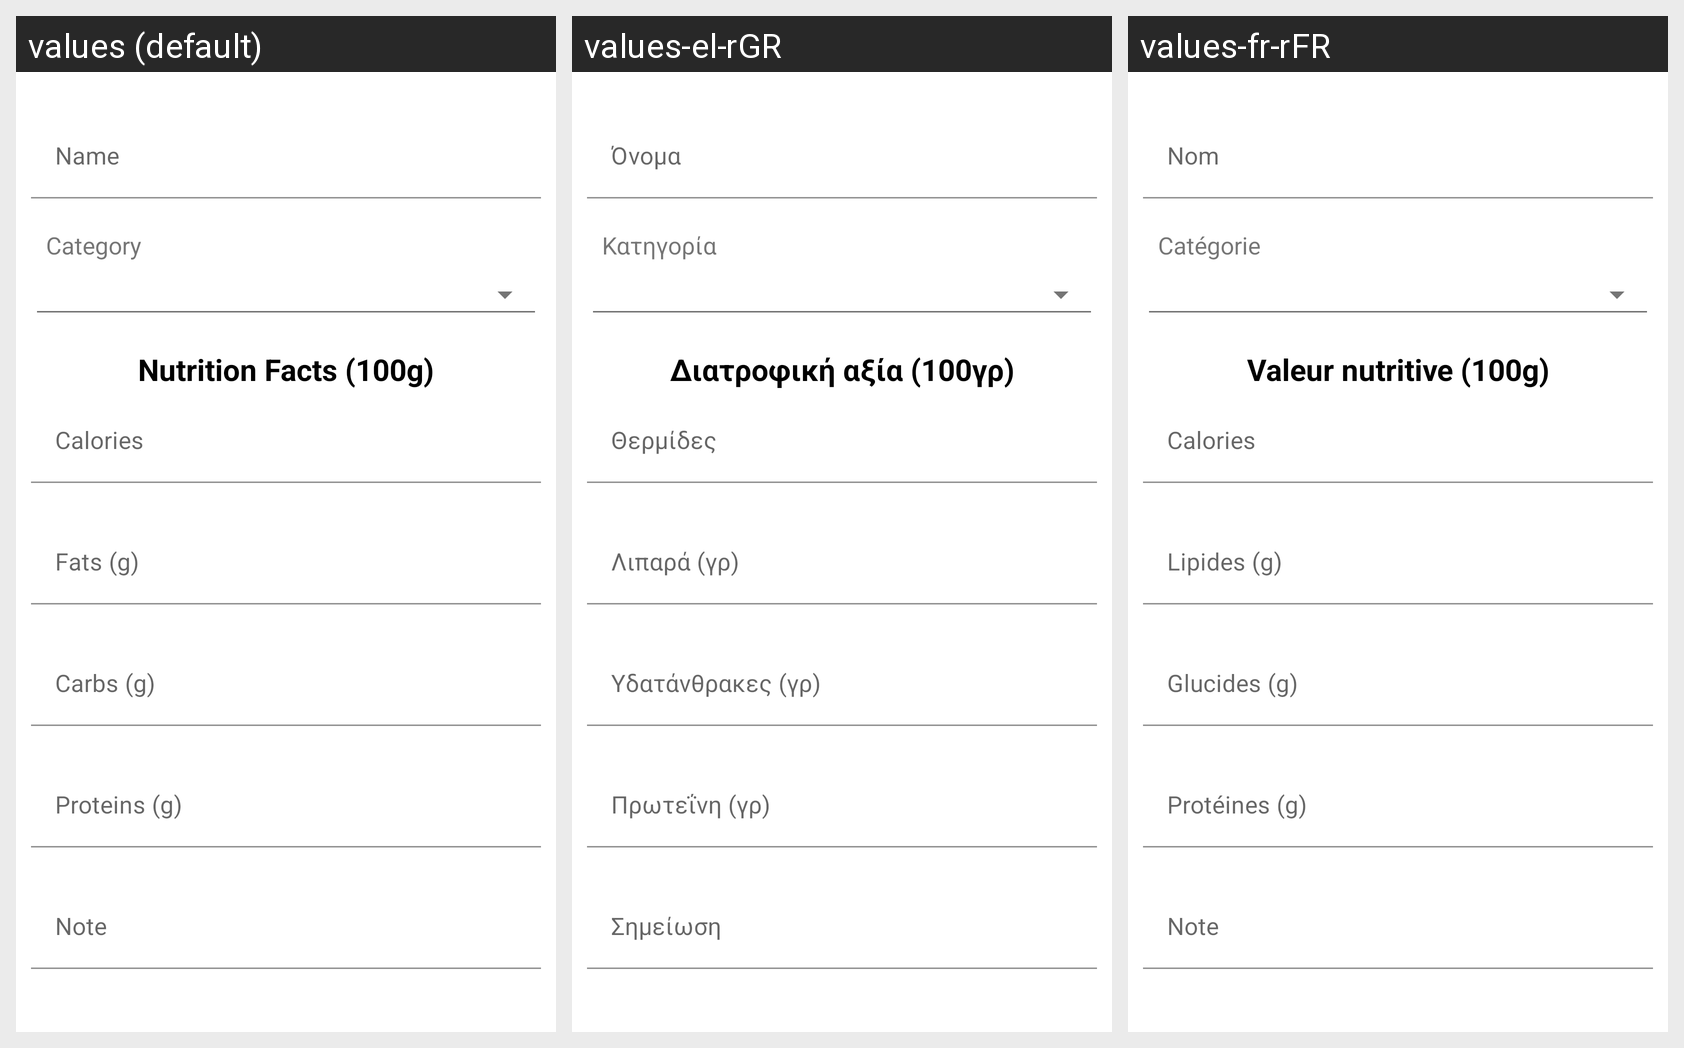

Translations of the strings shown on this Android screen, per locale in the grid:
Android screen res/layout/fragment_add_food.xml rendered under 3 locales, left to right: values (default), values-el-rGR, values-fr-rFR. Device: Nexus 5 (rendered at 1080×1920; each locale shown at half size, 540×960, under a caption strip naming it); theme Theme.CalorieCalculator.
Strings drawn on this screen, with the default value and each locale's value (text and hints the layout hard-codes, and strings that could not be matched under every locale, appear in the picture but are not listed):

name
  values: Name
  values-el-rGR: Όνομα
  values-fr-rFR: Nom

category
  values: Category
  values-el-rGR: Κατηγορία
  values-fr-rFR: Catégorie

nutrition_facts_100g
  values: Nutrition Facts (100g)
  values-el-rGR: Διατροφική αξία (100γρ)
  values-fr-rFR: Valeur nutritive (100g)

calories
  values: Calories
  values-el-rGR: Θερμίδες
  values-fr-rFR: Calories

fat_gram_symbol
  values: Fats (g)
  values-el-rGR: Λιπαρά (γρ)
  values-fr-rFR: Lipides (g)

carb_gram_symbol
  values: Carbs (g)
  values-el-rGR: Υδατάνθρακες (γρ)
  values-fr-rFR: Glucides (g)

prot_gram_symbol
  values: Proteins (g)
  values-el-rGR: Πρωτεΐνη (γρ)
  values-fr-rFR: Protéines (g)

note
  values: Note
  values-el-rGR: Σημείωση
  values-fr-rFR: Note
